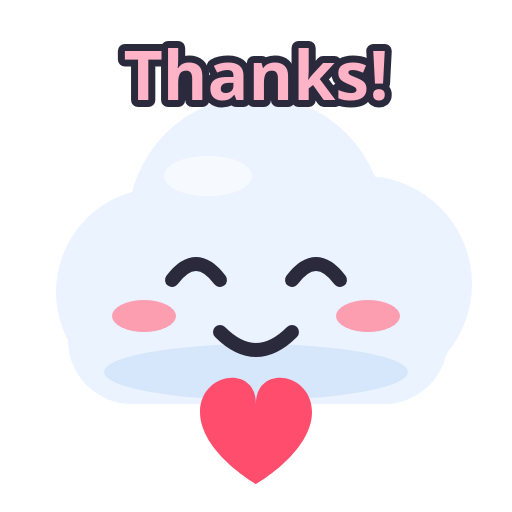
t = 0.00 s
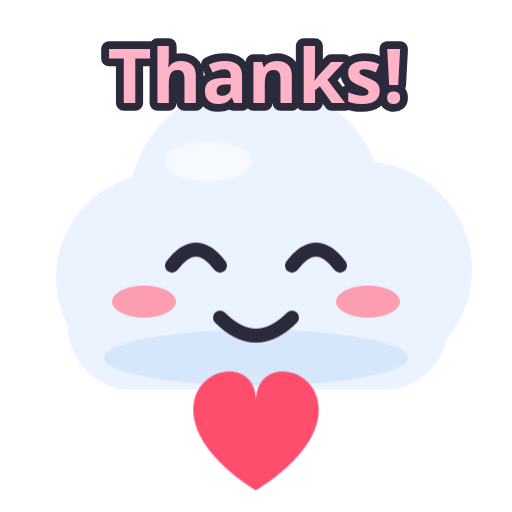
t = 0.70 s
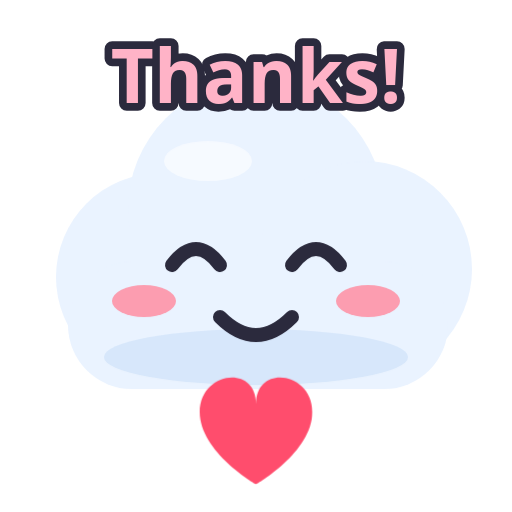
t = 1.06 s
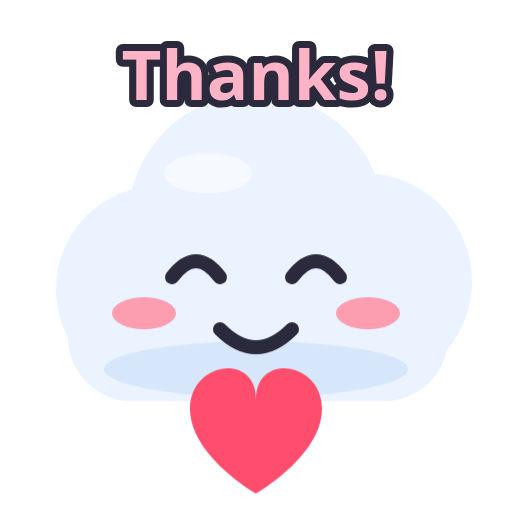
t = 1.54 s
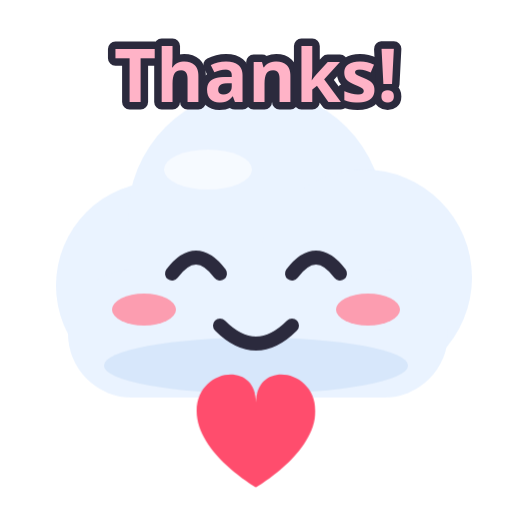
t = 2.20 s
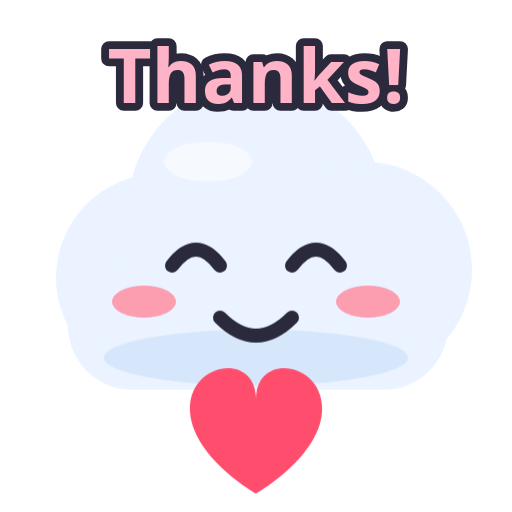
t = 2.50 s

The animated SVG that drew these frames (rendered in a browser with its animation timeline set to each time). Animation: 9 CSS @keyframes rules; one cycle of 3.10 s, repeats indefinitely.

<svg xmlns="http://www.w3.org/2000/svg" viewBox="0 0 256 256"><style>.bob{animation:bob 1.8s ease-in-out infinite;transform-origin:128px 220px}@keyframes bob{0%,100%{transform:translateY(0)}50%{transform:translateY(-8px)}}.wave{animation:wave 1s ease-in-out infinite;transform-box:fill-box;transform-origin:50% 100%}@keyframes wave{0%,100%{transform:rotate(0)}50%{transform:rotate(-18deg)}}.beat{animation:beat 1s ease-in-out infinite;transform-box:fill-box;transform-origin:center}@keyframes beat{0%,100%{transform:scale(1)}50%{transform:scale(1.18)}}.rise{animation:rise 2.4s ease-in infinite}@keyframes rise{0%{transform:translateY(10px);opacity:0}30%{opacity:1}100%{transform:translateY(-30px);opacity:0}}.tw{animation:tw 1.6s ease-in-out infinite;transform-box:fill-box;transform-origin:center}@keyframes tw{0%,100%{transform:scale(1);opacity:1}50%{transform:scale(.6);opacity:.5}}.pop{animation:pop 1.8s ease-in-out infinite;transform-box:fill-box;transform-origin:center}@keyframes pop{0%,100%{transform:scale(1)}40%{transform:scale(1.12)}}.drip{animation:drip 1.4s ease-in infinite}@keyframes drip{0%{transform:translateY(0);opacity:1}100%{transform:translateY(14px);opacity:0}}.zz{animation:zz 2.4s ease-in-out infinite}@keyframes zz{0%{transform:translate(0,8px);opacity:0}40%{opacity:1}100%{transform:translate(8px,-10px);opacity:0}}.fall{animation:fall 2s linear infinite}@keyframes fall{0%{transform:translateY(-10px)}100%{transform:translateY(24px)}}.d1{animation-delay:.35s}.d2{animation-delay:.7s}@media (prefers-reduced-motion: reduce){*{animation:none!important}}</style><g class="bob"><circle cx="80" cy="146" r="52" fill="#EAF3FF"/><circle cx="128" cy="112" r="64" fill="#EAF3FF"/><circle cx="182" cy="142" r="54" fill="#EAF3FF"/><rect x="34" y="138" width="190" height="64" rx="32" fill="#EAF3FF"/><ellipse cx="104" cy="88" rx="22" ry="10" fill="#fff" opacity=".6"/><ellipse cx="128" cy="186" rx="76" ry="14" fill="#B9D4F5" opacity=".4"/><ellipse cx="72" cy="158" rx="16" ry="8" fill="#FF8FA3" opacity=".85"/><ellipse cx="184" cy="158" rx="16" ry="8" fill="#FF8FA3" opacity=".85"/><path d="M86 140Q98 124 110 140" stroke="#2B2A3D" stroke-width="7" fill="none" stroke-linecap="round"/><path d="M146 140Q158 124 170 140" stroke="#2B2A3D" stroke-width="7" fill="none" stroke-linecap="round"/><path d="M110 166Q128 184 146 166" stroke="#2B2A3D" stroke-width="7" fill="none" stroke-linecap="round" stroke-linejoin="round"/></g><g class="beat"><path transform="translate(100.0 194.0) scale(2.0)" d="M0 6C0-4 14-6 14 4c0-10 14-8 14 2 0 10-14 18-14 18S0 16 0 6z" fill="#FF4D6D"/></g><text class="pop" x="128" y="50" font-family="Nunito, 'Arial Rounded MT Bold', 'Segoe UI', Verdana, sans-serif" font-weight="900" font-size="34" text-anchor="middle" fill="#FFB3C7" stroke="#2B2A3D" stroke-width="7" stroke-linejoin="round" paint-order="stroke">Thanks!</text></svg>
